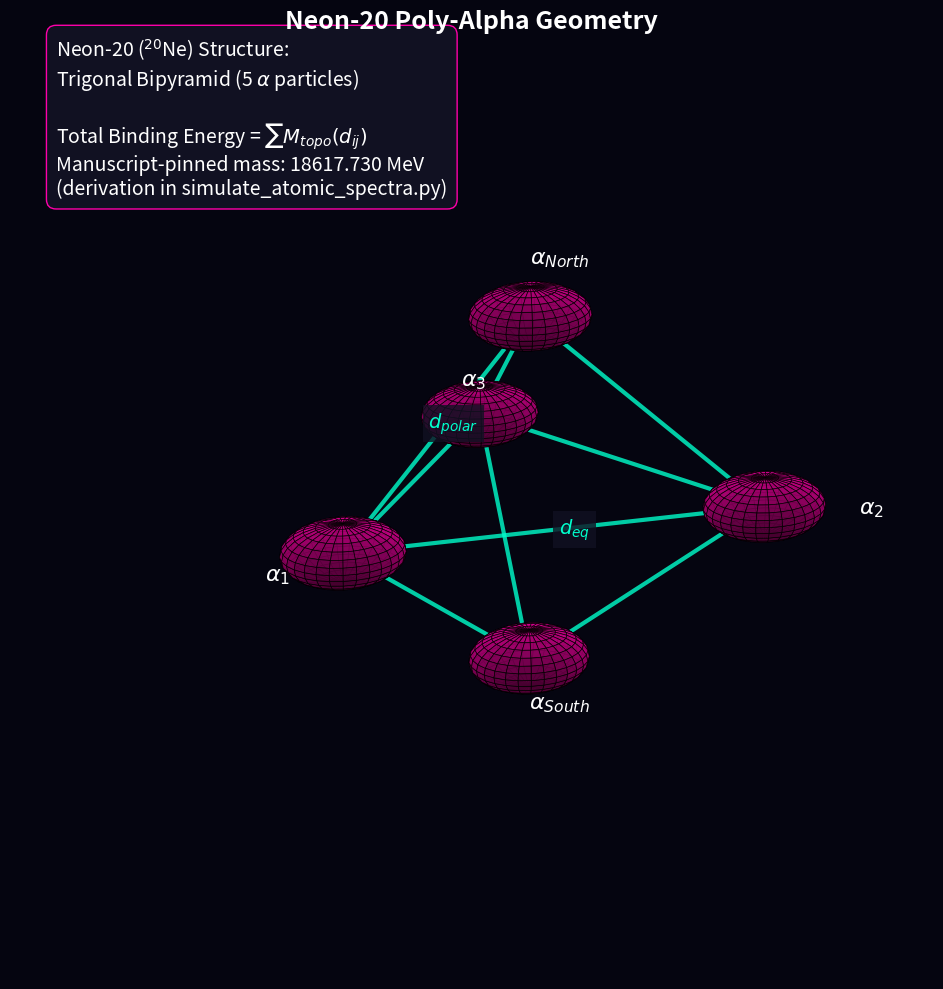

The matplotlib source for this figure: (Note: this script raises an exception after producing the figure.)
"""
Neon-20 poly-alpha bipyramid geometry plotter (illustrative — geometry only).

SCOPE NOTE (2026-05-17 driver-script honesty sweep):
This script renders the trigonal-bipyramid geometry of the 5-alpha-particle
^20Ne structure with normalized geometric parameters (r=1.0, h=1.5 arbitrary
units). The "Computed Mass = 18617.730 MeV" tech-box annotation cites a
manuscript-pinned value, NOT a value computed by this script. The mass
derivation chain (sum of topological pairwise binding energies over the
5-α bipyramid) lives in `simulate_atomic_spectra.py` and corpus leaves at
`manuscript/ave-kb/vol6/period-2/neon/*.md`.

Annotation 2026-05-17: tech-box label softened from "Computed Mass"
(false implication that this script computes it) to "Manuscript-pinned mass".
"""

import os

import matplotlib.pyplot as plt
import numpy as np


def create_neon20_plot() -> None:
    fig = plt.figure(figsize=(10, 10), facecolor="#050510")
    ax = fig.add_subplot(111, projection="3d")
    ax.set_facecolor("#050510")

    # Trigonal bipyramid geometry for the 5 alpha particles
    # r and h are arbitrary for visualization, but let's represent them symmetrically
    r = 1.0
    h = 1.5

    # Coordinates
    eq1 = np.array([r, 0, 0])
    eq2 = np.array([-0.5 * r, r * np.sqrt(3) / 2, 0])
    eq3 = np.array([-0.5 * r, -r * np.sqrt(3) / 2, 0])
    p1 = np.array([0, 0, h])
    p2 = np.array([0, 0, -h])

    points = [eq1, eq2, eq3, p1, p2]

    # Plot bonds (edges of the bipyramid)
    # Equatorial triangle
    bonds = [
        (eq1, eq2),
        (eq2, eq3),
        (eq3, eq1),
        (eq1, p1),
        (eq2, p1),
        (eq3, p1),
        (eq1, p2),
        (eq2, p2),
        (eq3, p2),
    ]

    for bond in bonds:
        pA, pB = bond
        ax.plot([pA[0], pB[0]], [pA[1], pB[1]], [pA[2], pB[2]], color="#00ffcc", lw=3, alpha=0.8)

    # Note: manuscript pinned Neon-20 binding energy = 18617.730 MeV (see
    # `simulate_atomic_spectra.py` for the derivation chain). This script does
    # NOT compute that value — it renders the bipyramid geometry only.

    # Plot alpha particles as large spheres
    u, v = np.mgrid[0 : 2 * np.pi : 30j, 0 : np.pi : 15j]
    sphere_r = 0.25
    for p in points:
        x = p[0] + sphere_r * np.cos(u) * np.sin(v)
        y = p[1] + sphere_r * np.sin(u) * np.sin(v)
        z = p[2] + sphere_r * np.cos(v)
        ax.plot_surface(x, y, z, color="#ff00aa", alpha=0.9, edgecolor="k", lw=0.5)

    # Annotate alpha particles (moved further out to avoid overlap)
    ax.text(
        eq1[0] * 1.4,
        eq1[1] * 1.4,
        eq1[2],
        "$\\alpha_1$",
        color="white",
        fontsize=16,
        fontweight="bold",
    )
    ax.text(
        eq2[0] * 1.4,
        eq2[1] * 1.4,
        eq2[2],
        "$\\alpha_2$",
        color="white",
        fontsize=16,
        fontweight="bold",
    )
    ax.text(
        eq3[0] * 1.4,
        eq3[1] * 1.4,
        eq3[2],
        "$\\alpha_3$",
        color="white",
        fontsize=16,
        fontweight="bold",
    )
    ax.text(
        p1[0],
        p1[1],
        p1[2] * 1.3,
        "$\\alpha_{North}$",
        color="white",
        fontsize=16,
        fontweight="bold",
    )
    ax.text(
        p2[0],
        p2[1],
        p2[2] * 1.3,
        "$\\alpha_{South}$",
        color="white",
        fontsize=16,
        fontweight="bold",
    )

    # Annotate d_ij bonds
    def annotate_bond(pA: np.ndarray, pB: np.ndarray, label: str) -> None:
        mid = (pA + pB) / 2
        # Offset bond text slightly to prevent overlap with the line
        ax.text(
            mid[0] * 1.1,
            mid[1] * 1.1,
            mid[2] * 1.1,
            label,
            color="#00ffcc",
            fontsize=14,
            bbox=dict(facecolor="#111122", edgecolor="none", alpha=0.8),
        )

    annotate_bond(eq1, eq2, "$d_{eq}$")
    annotate_bond(eq1, p1, "$d_{polar}$")

    # Add a descriptive tech box (moved down to avoid title overlap)
    ax.text2D(
        0.05,
        0.85,
        "Neon-20 ($^{20}$Ne) Structure:\nTrigonal Bipyramid (5 $\\alpha$ particles)\n\n"
        "Total Binding Energy = $\\sum M_{topo}(d_{ij})$\n"
        "Manuscript-pinned mass: 18617.730 MeV\n"
        "(derivation in simulate_atomic_spectra.py)",
        transform=ax.transAxes,
        color="white",
        fontsize=14,
        bbox=dict(facecolor="#111122", edgecolor="#ff00aa", boxstyle="round,pad=0.5"),
    )

    ax.set_title("Neon-20 Poly-Alpha Geometry", color="white", fontsize=18, fontweight="bold", pad=20)

    # Clean up axes
    ax.set_axis_off()
    ax.view_init(elev=20.0, azim=45)

    plt.tight_layout()

    out_dir = os.path.join(os.path.dirname(__file__), "..", "..", "assets", "figures")
    os.makedirs(out_dir, exist_ok=True)
    out_path = os.path.join(out_dir, "neon20_bipyramid.png")
    plt.savefig(out_path, dpi=300, facecolor=fig.get_facecolor(), bbox_inches="tight")
    print(f"Saved: {out_path}")


if __name__ == "__main__":
    create_neon20_plot()
